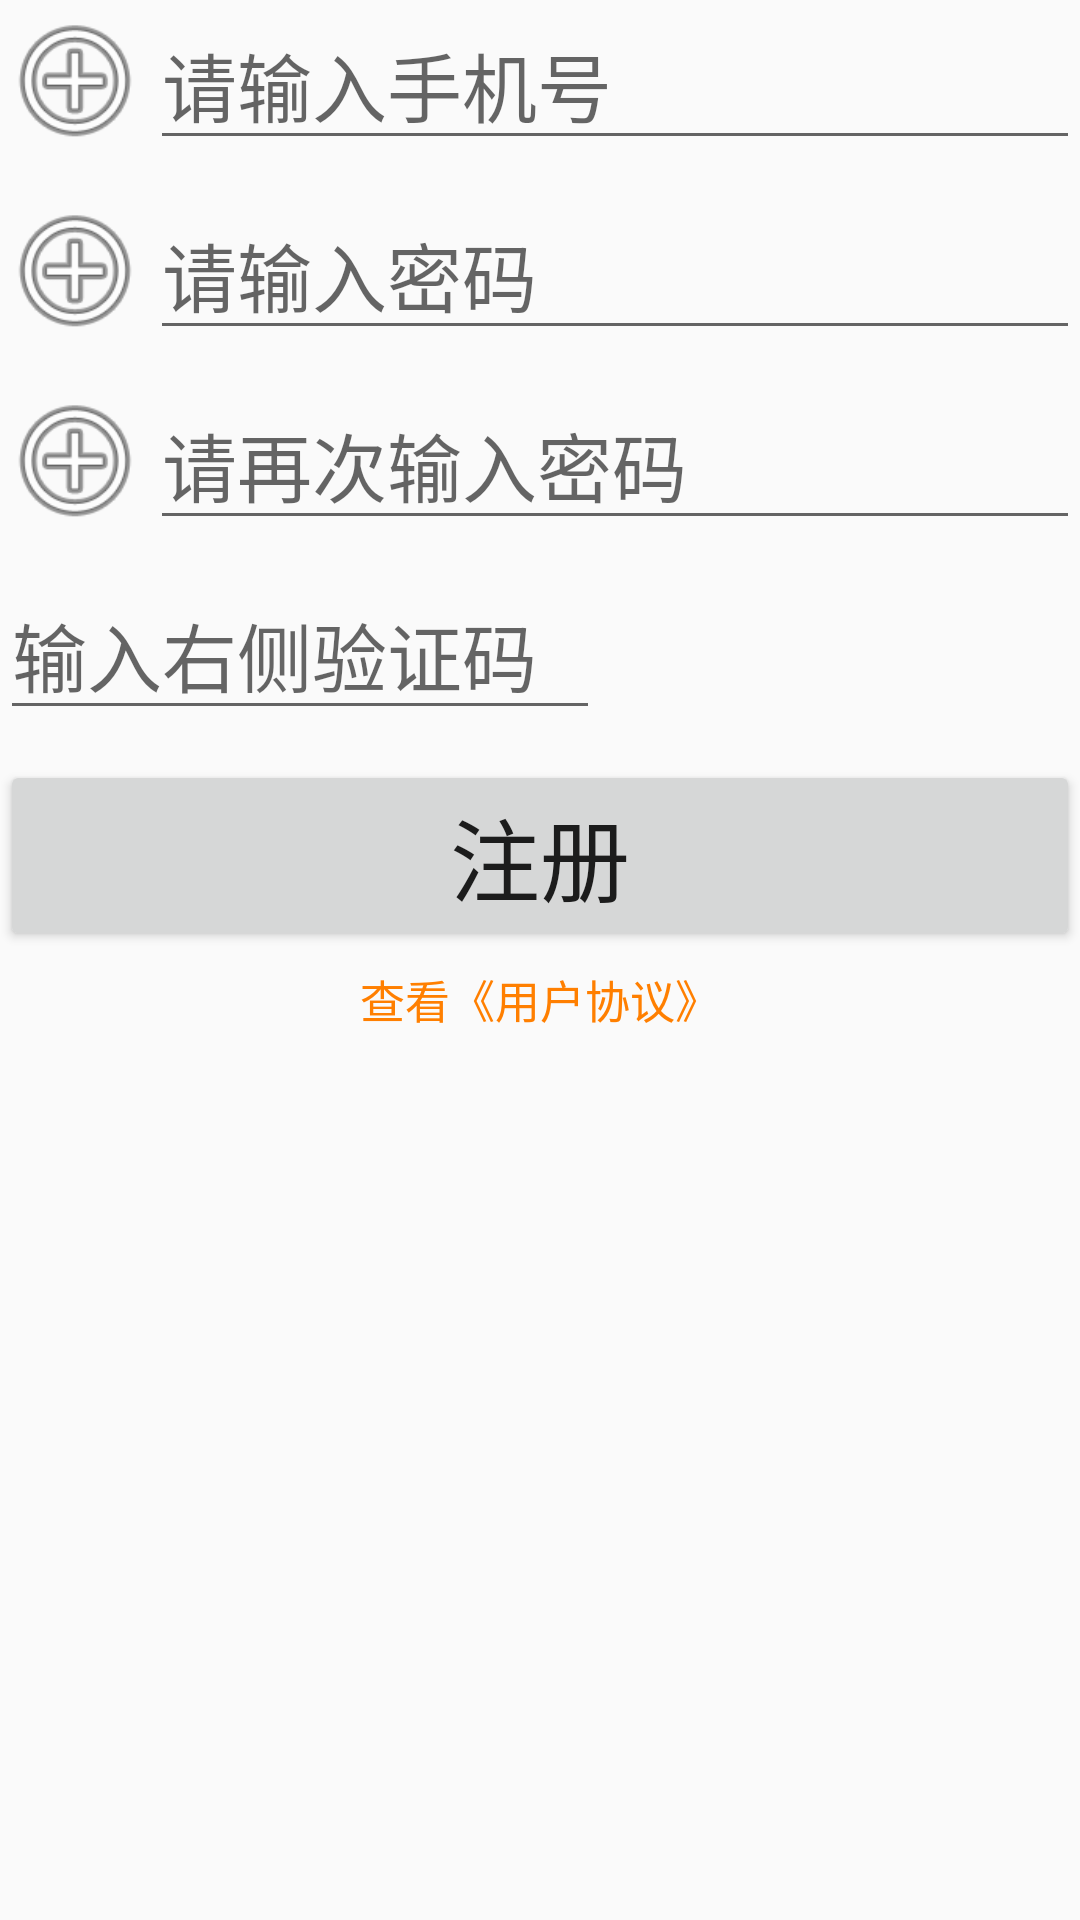

The Android layout XML behind this screen, and the referenced resources:
<!-- AndroidManifest.xml: application theme AppTheme -->
<!-- res/layout/activity_register.xml -->
<?xml version="1.0" encoding="utf-8"?>


<LinearLayout android:layout_width="match_parent"
    android:layout_height="match_parent"
    android:orientation="vertical"
    xmlns:android="http://schemas.android.com/apk/res/android">

    <LinearLayout
        android:layout_width="match_parent"
        android:layout_height="wrap_content"
        android:orientation="horizontal">

        <ImageView
            android:src="@android:drawable/ic_menu_add"
            android:layout_width="50dp"
            android:layout_height="match_parent"></ImageView>

        <EditText
            android:id="@+id/et_register_id"
            android:hint="@string/hint_user_id"
            android:textSize="25sp"
            android:digits="0123456789"
            android:inputType="number"
            android:maxLength="11"
            android:layout_width="match_parent"
            android:layout_height="wrap_content"></EditText>


    </LinearLayout>

    <LinearLayout
        android:layout_width="match_parent"
        android:layout_height="wrap_content"
        android:orientation="horizontal"
        android:layout_marginTop="10dp">

        <ImageView
            android:src="@android:drawable/ic_menu_add"
            android:layout_width="50dp"
            android:layout_height="match_parent"></ImageView>

        <EditText
            android:id="@+id/et_register_password"
            android:hint="@string/hint_user_password"
            android:textSize="25sp"
            android:inputType="textPassword"
            android:maxLength="16"
            android:layout_width="match_parent"
            android:layout_height="wrap_content"></EditText>

    </LinearLayout>

    <LinearLayout
        android:layout_width="match_parent"
        android:layout_height="wrap_content"
        android:orientation="horizontal"
        android:layout_marginTop="10dp">

        <ImageView
            android:src="@android:drawable/ic_menu_add"
            android:layout_width="50dp"
            android:layout_height="match_parent"></ImageView>

        <EditText
            android:id="@+id/et_register_password_again"
            android:hint="@string/hint_user_password_again"
            android:textSize="25sp"
            android:maxLength="16"
            android:inputType="textPassword"
            android:layout_width="match_parent"
            android:layout_height="wrap_content"></EditText>

    </LinearLayout>

    <LinearLayout
        android:layout_width="match_parent"
        android:layout_height="wrap_content"
        android:orientation="horizontal"
        android:layout_marginTop="10dp">

        <EditText
            android:id="@+id/et_verify"
            android:hint="@string/hint_verify"
            android:textSize="25sp"
            android:layout_width="200dp"
            android:layout_height="wrap_content"></EditText>

        <ImageView
            android:id="@+id/iv_verify_image"
            android:layout_width="200dp"
            android:layout_height="wrap_content"
            android:layout_marginLeft="10dp"></ImageView>

    </LinearLayout>

    <Button
        android:id="@+id/btn_register"
        android:textSize="30sp"
        android:text="@string/btn_Register"
        android:layout_width="match_parent"
        android:layout_height="wrap_content"
        android:layout_marginTop="10dp"></Button>

    <TextView
        android:id="@+id/tv_agreement"
        android:textSize="15dp"
        android:textColor="#FF7F00"
        android:text="查看《用户协议》"
        android:layout_width="match_parent"
        android:layout_height="wrap_content"
        android:gravity="center"
        android:layout_marginTop="5dp"></TextView>


</LinearLayout>
<!-- resources referenced by this layout -->
<resources>
  <string name="btn_Register">注册</string>
  <string name="hint_user_id">请输入手机号</string>
  <string name="hint_user_password">请输入密码</string>
  <string name="hint_user_password_again">请再次输入密码</string>
  <string name="hint_verify">输入右侧验证码</string>
  <style name="AppTheme" parent="Theme.AppCompat.Light.DarkActionBar">
          
          <item name="colorPrimary">#FF69B4</item>
          <item name="colorPrimaryDark">@color/colorPrimaryDark</item>
          <item name="colorAccent">@color/colorAccent</item>
      </style>
  <color name="colorPrimaryDark">#00574B</color>
  <color name="colorAccent">#D81B60</color>
</resources>
